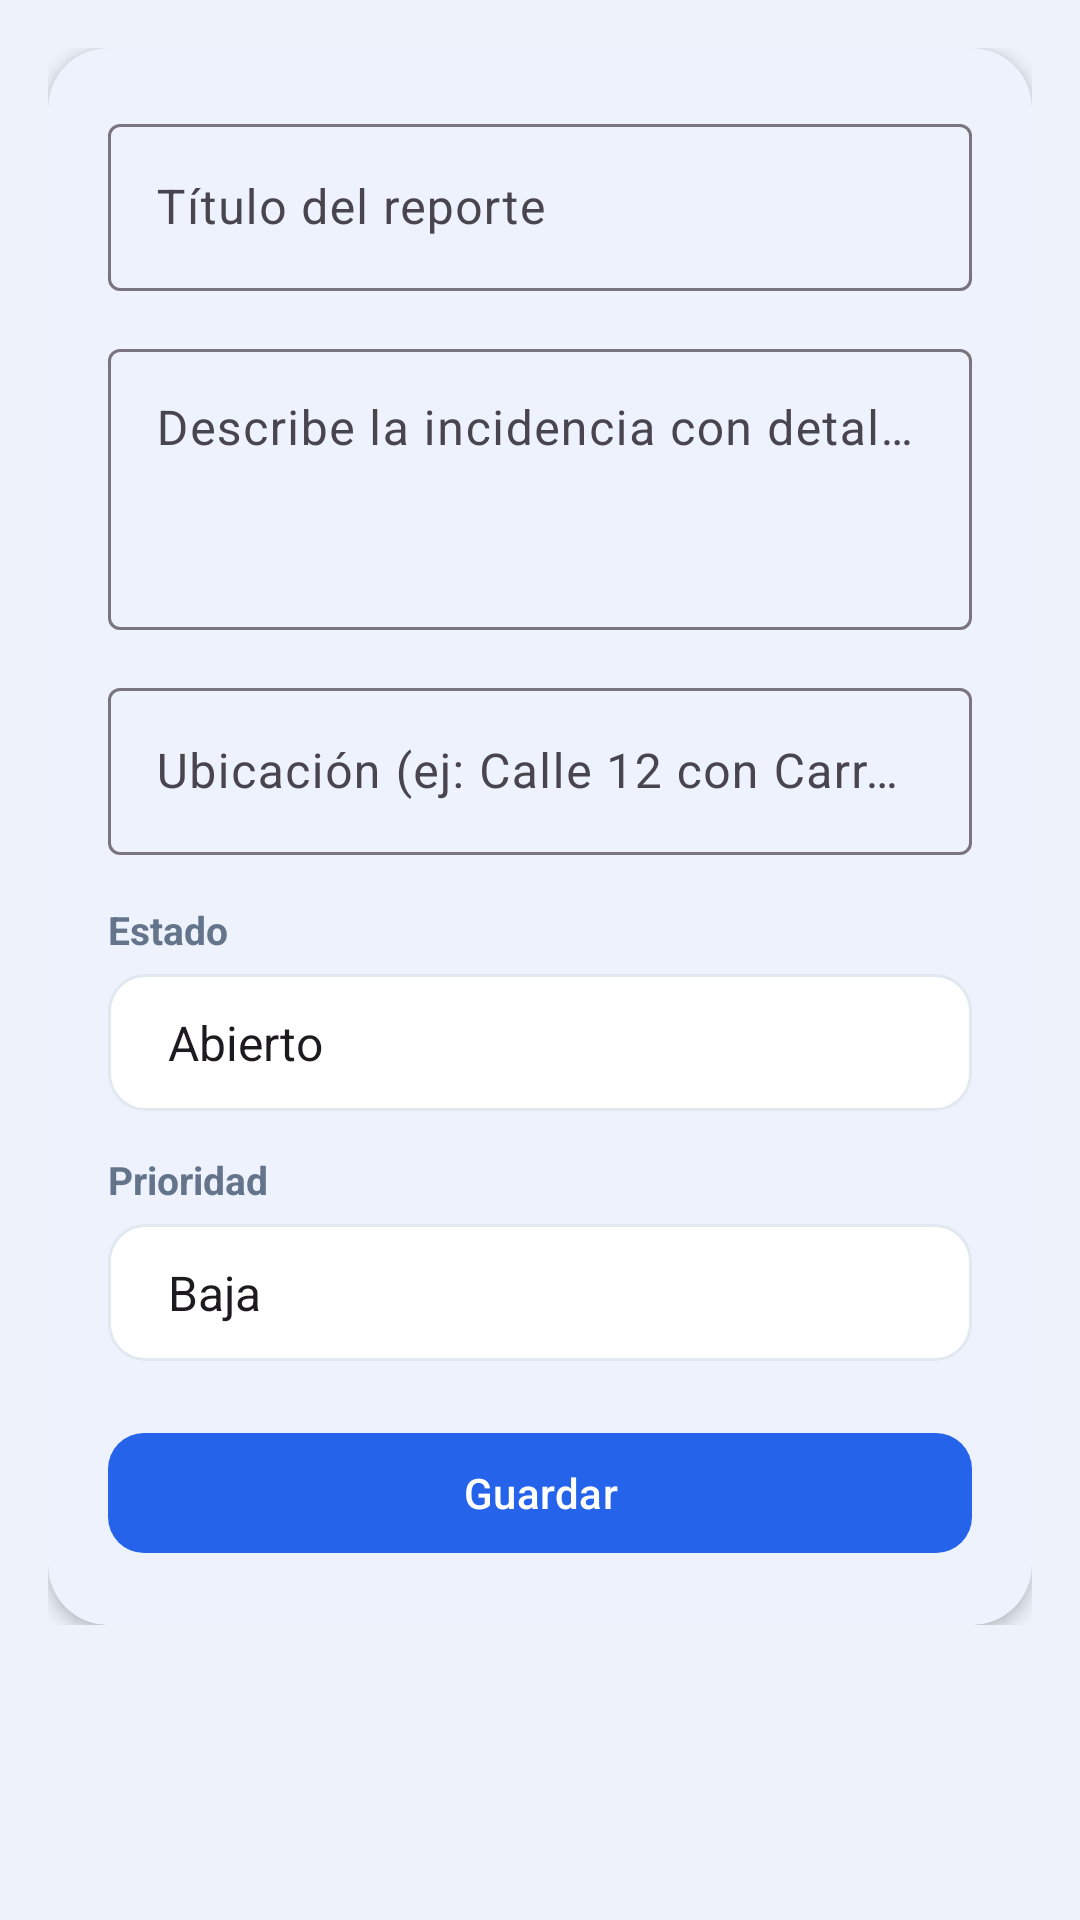

Android layout source for this screen:
<!-- AndroidManifest.xml: application theme Theme.NodoCivico -->
<!-- res/layout/fragment_edit_report.xml -->
<?xml version="1.0" encoding="utf-8"?>
<androidx.core.widget.NestedScrollView
    xmlns:android="http://schemas.android.com/apk/res/android"
    xmlns:app="http://schemas.android.com/apk/res-auto"
    android:layout_width="match_parent"
    android:layout_height="match_parent"
    android:background="@color/background">

    <LinearLayout
        android:layout_width="match_parent"
        android:layout_height="wrap_content"
        android:orientation="vertical"
        android:padding="16dp">

        <com.google.android.material.card.MaterialCardView
            android:layout_width="match_parent"
            android:layout_height="wrap_content"
            app:cardCornerRadius="20dp"
            app:cardElevation="3dp"
            app:strokeWidth="0dp">

            <LinearLayout
                android:layout_width="match_parent"
                android:layout_height="wrap_content"
                android:orientation="vertical"
                android:padding="20dp">

                <com.google.android.material.textfield.TextInputLayout
                    android:id="@+id/tilTitle"
                    style="@style/Widget.Material3.TextInputLayout.OutlinedBox"
                    android:layout_width="match_parent"
                    android:layout_height="wrap_content"
                    android:hint="@string/hint_report_title">
                    <com.google.android.material.textfield.TextInputEditText
                        android:id="@+id/etTitle"
                        android:layout_width="match_parent"
                        android:layout_height="wrap_content"
                        android:inputType="textCapSentences" />
                </com.google.android.material.textfield.TextInputLayout>

                <com.google.android.material.textfield.TextInputLayout
                    android:id="@+id/tilDescription"
                    style="@style/Widget.Material3.TextInputLayout.OutlinedBox"
                    android:layout_width="match_parent"
                    android:layout_height="wrap_content"
                    android:layout_marginTop="14dp"
                    android:hint="@string/hint_report_description">
                    <com.google.android.material.textfield.TextInputEditText
                        android:id="@+id/etDescription"
                        android:layout_width="match_parent"
                        android:layout_height="wrap_content"
                        android:inputType="textMultiLine"
                        android:minLines="3"
                        android:gravity="top" />
                </com.google.android.material.textfield.TextInputLayout>

                <com.google.android.material.textfield.TextInputLayout
                    android:id="@+id/tilLocation"
                    style="@style/Widget.Material3.TextInputLayout.OutlinedBox"
                    android:layout_width="match_parent"
                    android:layout_height="wrap_content"
                    android:layout_marginTop="14dp"
                    android:hint="@string/hint_report_location">
                    <com.google.android.material.textfield.TextInputEditText
                        android:id="@+id/etLocation"
                        android:layout_width="match_parent"
                        android:layout_height="wrap_content"
                        android:inputType="text" />
                </com.google.android.material.textfield.TextInputLayout>

                <TextView
                    android:layout_width="wrap_content"
                    android:layout_height="wrap_content"
                    android:layout_marginTop="16dp"
                    android:layout_marginBottom="6dp"
                    android:text="@string/label_status"
                    android:textSize="13sp"
                    android:textStyle="bold"
                    android:textColor="@color/text_secondary" />

                <Spinner
                    android:id="@+id/spinnerStatus"
                    android:layout_width="match_parent"
                    android:layout_height="wrap_content"
                    android:background="@drawable/bg_spinner"
                    android:padding="12dp"
                    android:entries="@array/statuses" />

                <TextView
                    android:layout_width="wrap_content"
                    android:layout_height="wrap_content"
                    android:layout_marginTop="14dp"
                    android:layout_marginBottom="6dp"
                    android:text="@string/label_priority"
                    android:textSize="13sp"
                    android:textStyle="bold"
                    android:textColor="@color/text_secondary" />

                <Spinner
                    android:id="@+id/spinnerPriority"
                    android:layout_width="match_parent"
                    android:layout_height="wrap_content"
                    android:background="@drawable/bg_spinner"
                    android:padding="12dp"
                    android:entries="@array/priorities" />

                <ProgressBar
                    android:id="@+id/progressBar"
                    android:layout_width="wrap_content"
                    android:layout_height="wrap_content"
                    android:layout_gravity="center"
                    android:layout_marginTop="10dp"
                    android:visibility="gone" />

                <com.google.android.material.button.MaterialButton
                    android:id="@+id/btnSave"
                    android:layout_width="match_parent"
                    android:layout_height="wrap_content"
                    android:layout_marginTop="20dp"
                    android:text="@string/btn_save"
                    app:cornerRadius="12dp" />

            </LinearLayout>
        </com.google.android.material.card.MaterialCardView>
    </LinearLayout>
</androidx.core.widget.NestedScrollView>
<!-- resources referenced by this layout -->
<resources>
  <string-array name="priorities">
          <item>Baja</item>
          <item>Media</item>
          <item>Alta</item>
      </string-array>
  <string-array name="statuses">
          <item>Abierto</item>
          <item>En proceso</item>
          <item>Cerrado</item>
          <item>Rechazado</item>
      </string-array>
  <color name="background">#EEF3FB</color>
  <color name="text_secondary">#64748B</color>
  <!-- drawable bg_spinner (drawable) -->
  <?xml version="1.0" encoding="utf-8"?>
  <shape xmlns:android="http://schemas.android.com/apk/res/android" android:shape="rectangle"><solid android:color="#FFFFFF"/><stroke android:width="1dp" android:color="#E2E8F0"/><corners android:radius="12dp"/></shape>
  <string name="btn_save">Guardar</string>
  <string name="hint_report_description">Describe la incidencia con detalle…</string>
  <string name="hint_report_location">Ubicación (ej: Calle 12 con Carrera 5)</string>
  <string name="hint_report_title">Título del reporte</string>
  <string name="label_priority">Prioridad</string>
  <string name="label_status">Estado</string>
  <style name="Theme.NodoCivico" parent="Theme.Material3.Light.NoActionBar">
          
          <item name="colorPrimary">@color/primary</item>
          <item name="colorPrimaryVariant">@color/primary_dark</item>
          <item name="colorOnPrimary">@color/on_primary</item>
          <item name="colorPrimaryContainer">@color/primary_container</item>
  
          
          <item name="colorSurface">@color/surface</item>
          <item name="colorSurfaceVariant">@color/surface_variant</item>
  
          
          <item name="android:colorBackground">@color/background</item>
  
          
          <item name="colorError">@color/error</item>
  
          
          <item name="android:statusBarColor">@color/primary</item>
          <item name="android:navigationBarColor">@color/surface</item>
  
          
          <item name="shapeAppearanceSmallComponent">@style/ShapeSmall</item>
          <item name="shapeAppearanceMediumComponent">@style/ShapeMedium</item>
          <item name="shapeAppearanceLargeComponent">@style/ShapeLarge</item>
      </style>
  <color name="primary">#2563EB</color>
  <color name="primary_dark">#0F4BD8</color>
  <color name="on_primary">#FFFFFF</color>
  <color name="primary_container">#DBEAFE</color>
  <color name="surface">#FFFFFF</color>
  <color name="surface_variant">#F8FAFC</color>
  <color name="error">#DC2626</color>
  <style name="ShapeSmall" parent="ShapeAppearance.Material3.SmallComponent">
          <item name="cornerFamily">rounded</item>
          <item name="cornerSize">12dp</item>
      </style>
  <style name="ShapeMedium" parent="ShapeAppearance.Material3.MediumComponent">
          <item name="cornerFamily">rounded</item>
          <item name="cornerSize">16dp</item>
      </style>
  <style name="ShapeLarge" parent="ShapeAppearance.Material3.LargeComponent">
          <item name="cornerFamily">rounded</item>
          <item name="cornerSize">20dp</item>
      </style>
</resources>
